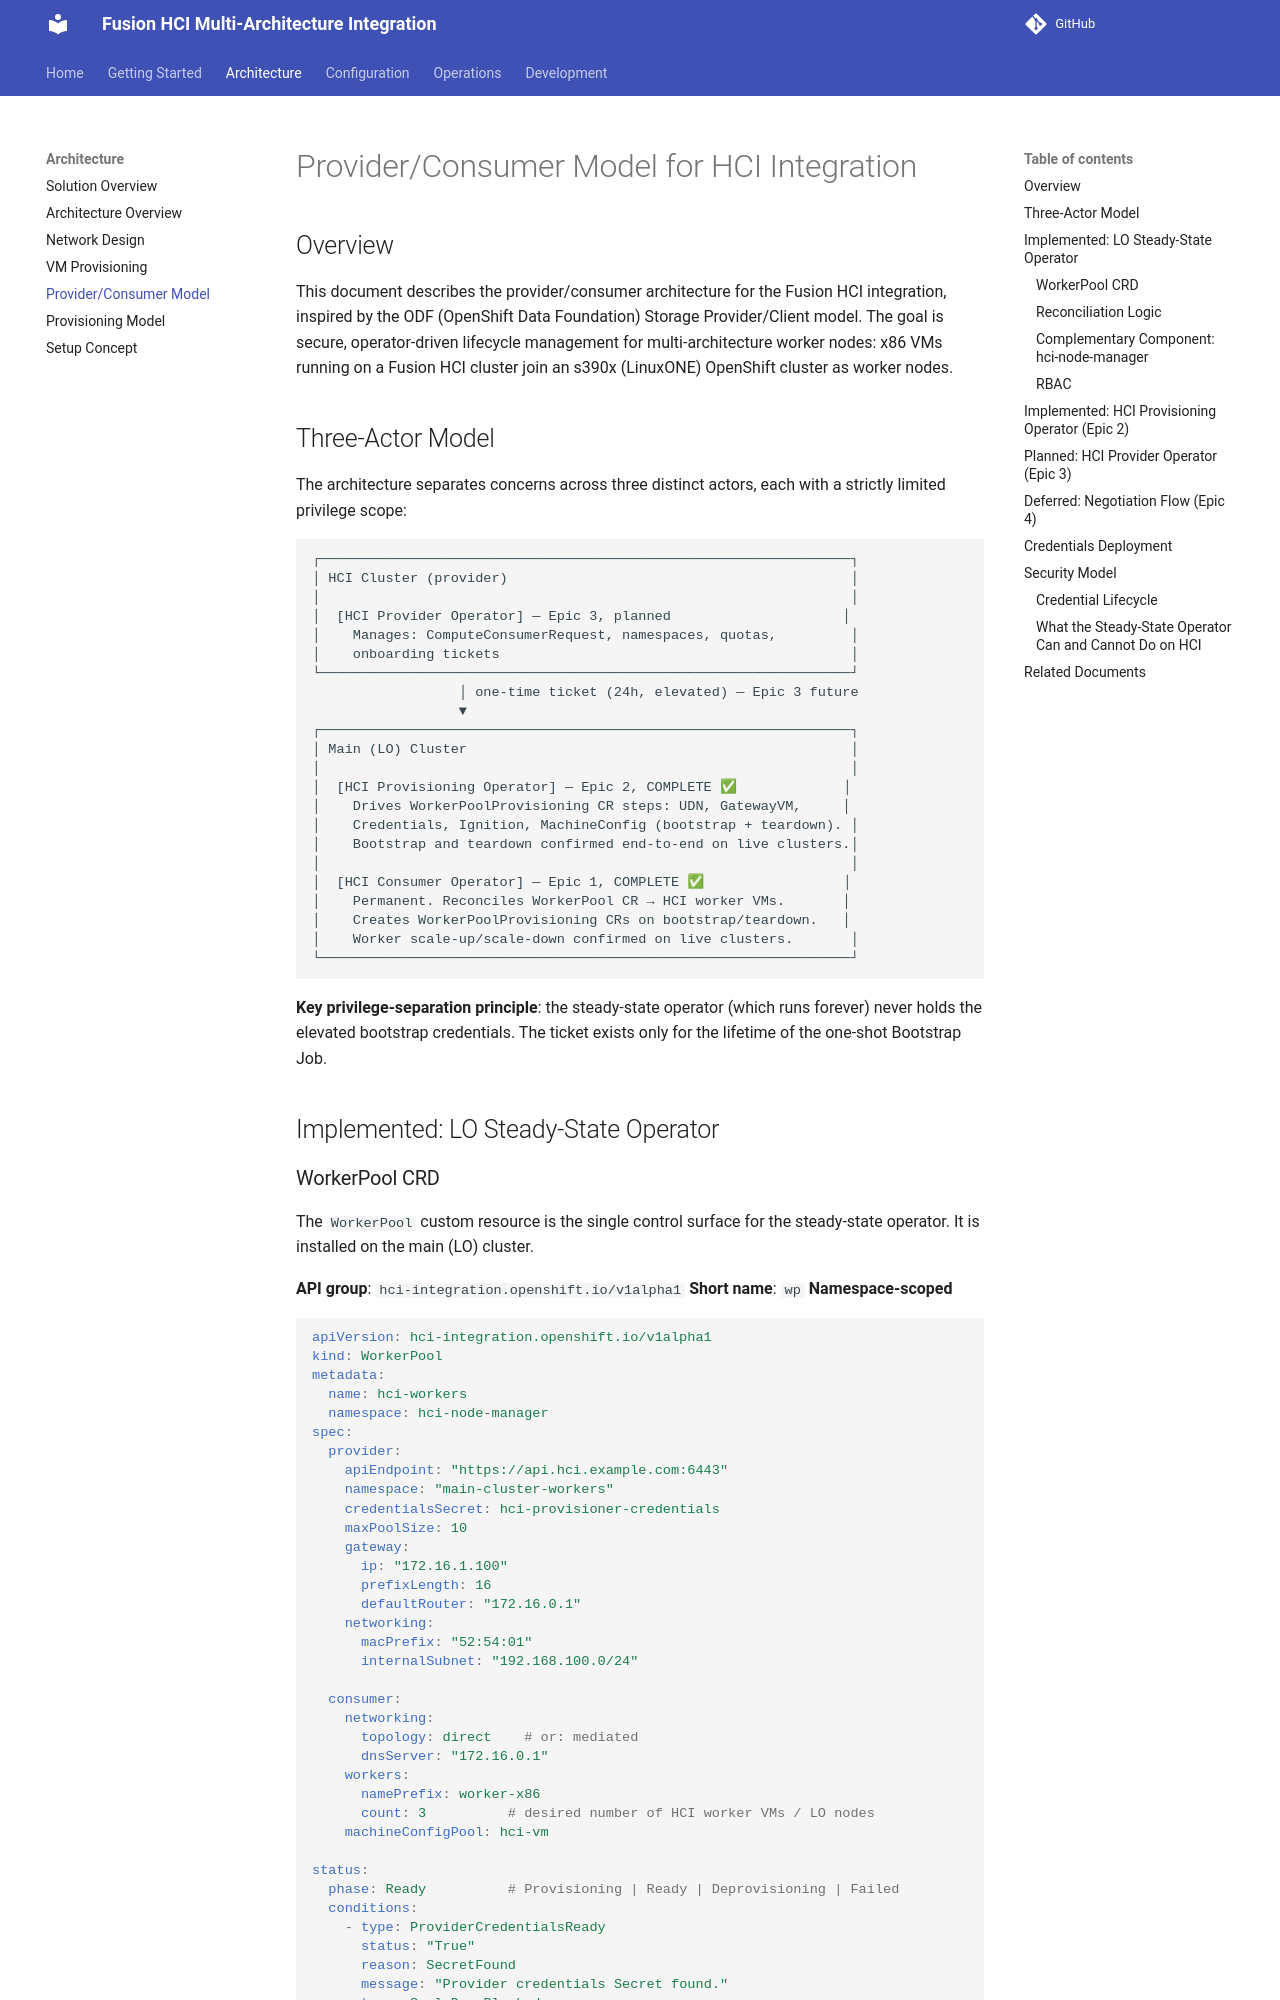

repository: IBM/fusion-hci-integration · page: architecture/provider-consumer-model/index.html · generator: mkdocs

# Provider/Consumer Model for HCI Integration

## Overview

This document describes the provider/consumer architecture for the Fusion HCI integration,
inspired by the ODF (OpenShift Data Foundation) Storage Provider/Client model. The goal is
secure, operator-driven lifecycle management for multi-architecture worker nodes: x86 VMs
running on a Fusion HCI cluster join an s390x (LinuxONE) OpenShift cluster as worker nodes.

## Three-Actor Model

The architecture separates concerns across three distinct actors, each with a strictly
limited privilege scope:

```
┌─────────────────────────────────────────────────────────────────┐
│ HCI Cluster (provider)                                          │
│                                                                 │
│  [HCI Provider Operator] — Epic 3, planned                     │
│    Manages: ComputeConsumerRequest, namespaces, quotas,         │
│    onboarding tickets                                           │
└─────────────────────────────────────────────────────────────────┘
                  │ one-time ticket (24h, elevated) — Epic 3 future
                  ▼
┌─────────────────────────────────────────────────────────────────┐
│ Main (LO) Cluster                                               │
│                                                                 │
│  [HCI Provisioning Operator] — Epic 2, COMPLETE ✅             │
│    Drives WorkerPoolProvisioning CR steps: UDN, GatewayVM,     │
│    Credentials, Ignition, MachineConfig (bootstrap + teardown). │
│    Bootstrap and teardown confirmed end-to-end on live clusters.│
│                                                                 │
│  [HCI Consumer Operator] — Epic 1, COMPLETE ✅                 │
│    Permanent. Reconciles WorkerPool CR → HCI worker VMs.       │
│    Creates WorkerPoolProvisioning CRs on bootstrap/teardown.   │
│    Worker scale-up/scale-down confirmed on live clusters.       │
└─────────────────────────────────────────────────────────────────┘
```

**Key privilege-separation principle**: the steady-state operator (which runs forever) never
holds the elevated bootstrap credentials. The ticket exists only for the lifetime of the
one-shot Bootstrap Job.

## Implemented: LO Steady-State Operator
